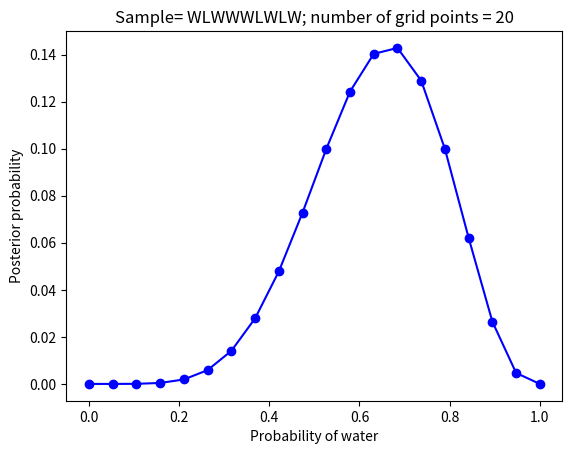

Generate this figure with matplotlib:
import matplotlib.pyplot as plt
import numpy as np
from scipy.stats import binom

NUM_PTS = 20

p_grid = np.linspace(start=0, stop=1, num=NUM_PTS)

# The prior is a uniform distribution Uniform(0, 1)
prior = [1] * NUM_PTS

# The likelihood is Binomial(n, p)
likelihood = binom.pmf(k=6, n=9, p=p_grid)

# Compute the un-normalized posterior
unnormal_posterior = likelihood * prior

# Normalized posterior
posterior = unnormal_posterior / sum(unnormal_posterior)

plt.plot(p_grid, posterior, 'bo-')
plt.xlabel('Probability of water')
plt.ylabel('Posterior probability')
plt.title(f'Sample= WLWWWLWLW; number of grid points = {NUM_PTS}')
plt.show()
